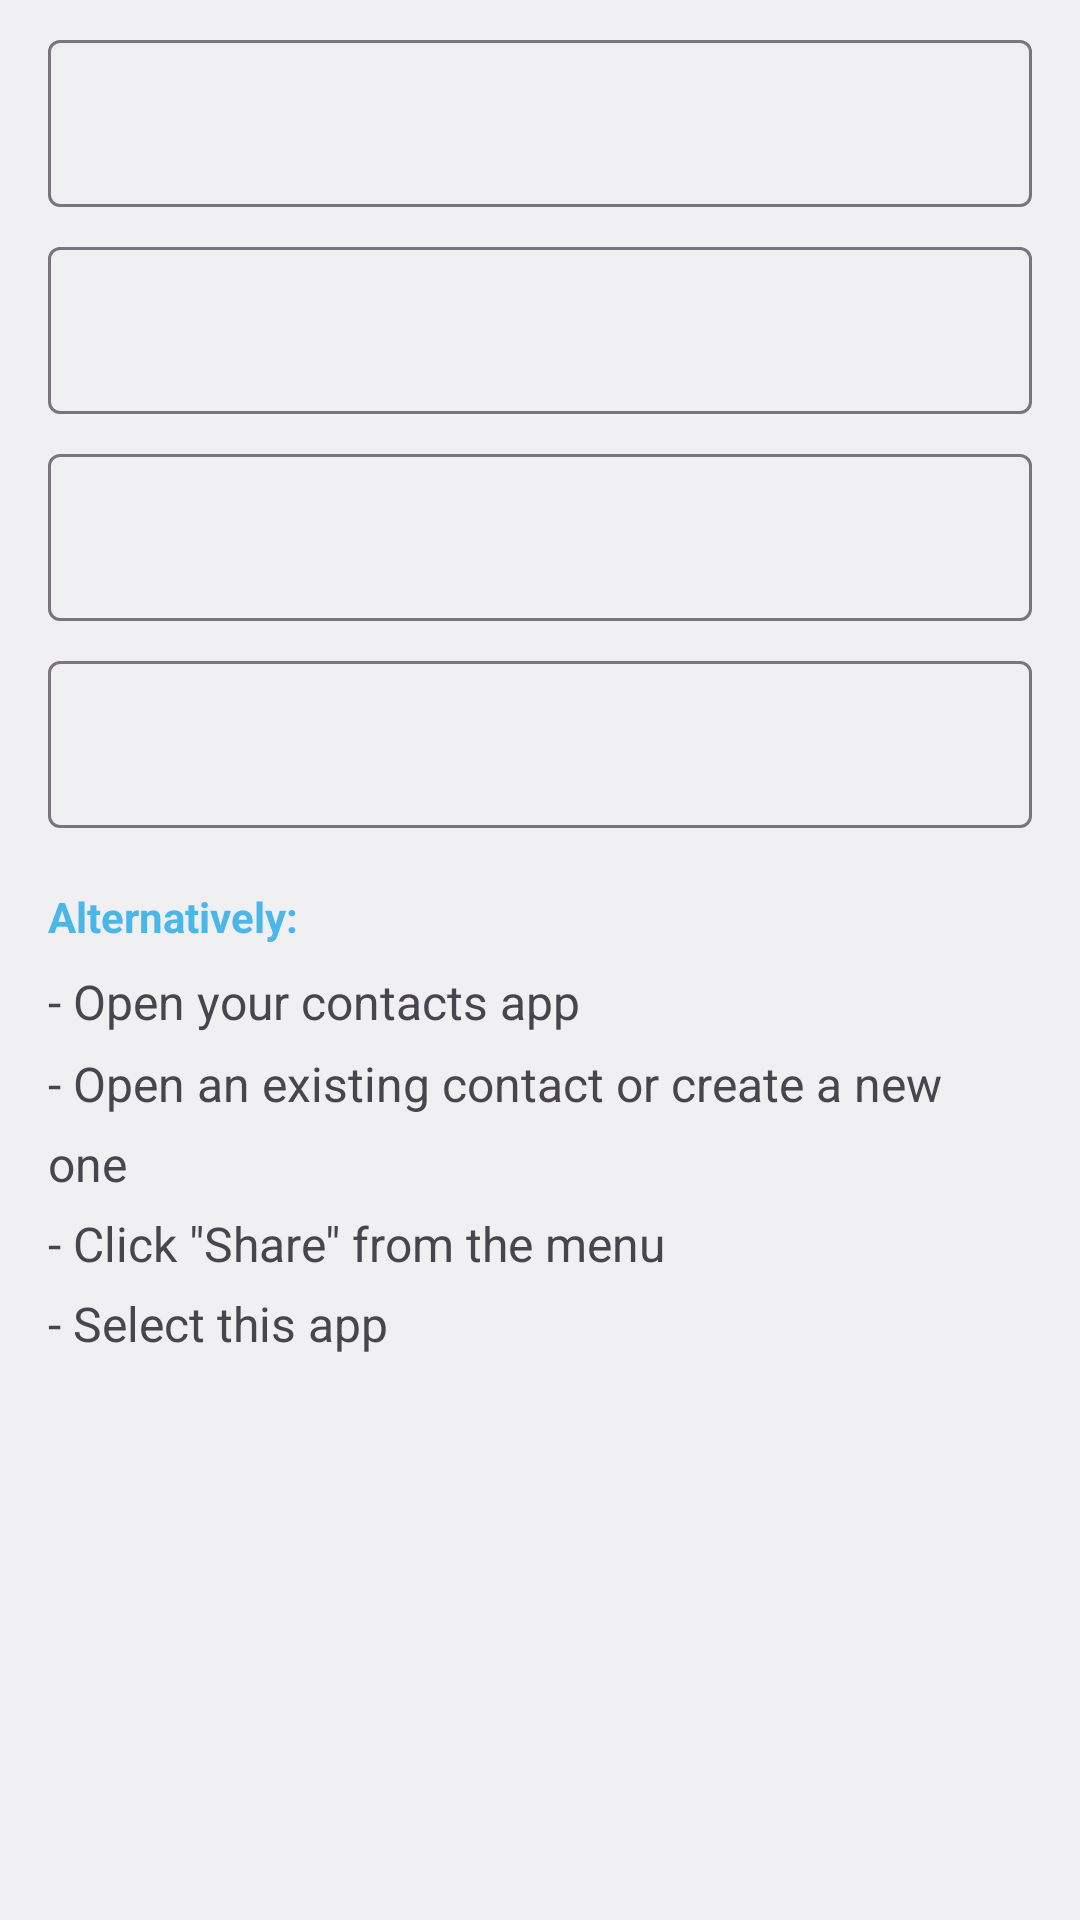

This screen was rendered from an Android layout file. Write that file and the resources it references.
<!-- AndroidManifest.xml: application theme AppTheme -->
<!-- res/layout/fragment_create_qr_code_mecard.xml -->
<?xml version="1.0" encoding="utf-8"?>
<LinearLayout xmlns:android="http://schemas.android.com/apk/res/android"
    android:layout_width="match_parent"
    android:layout_height="wrap_content"
    android:paddingTop="@dimen/default_margin_small"
    android:paddingBottom="@dimen/default_margin"
    android:orientation="vertical">

    <com.google.android.material.textfield.TextInputLayout
        android:layout_width="match_parent"
        android:layout_height="wrap_content"
        android:layout_marginHorizontal="@dimen/default_margin"
        style="@style/TextInputLayoutStyle"
        >
        <EditText
            android:id="@+id/edit_text_first_name"
            android:layout_width="match_parent"
            android:layout_height="wrap_content"
            android:gravity="start|top"
            android:lines="1"
            android:maxLines="1"
            android:hint="@string/fragment_create_qr_code_contact_first_name_hint"
            android:imeOptions="actionNext"
            android:backgroundTint="@color/colorAccent"
            android:inputType="text"
            style="@style/EditTextStyle"
            />
    </com.google.android.material.textfield.TextInputLayout>

    <com.google.android.material.textfield.TextInputLayout
        android:layout_width="match_parent"
        android:layout_height="wrap_content"
        android:layout_marginTop="@dimen/default_margin_small"
        android:layout_marginHorizontal="@dimen/default_margin"
        style="@style/TextInputLayoutStyle"
        >
        <EditText
            android:id="@+id/edit_text_last_name"
            android:layout_width="match_parent"
            android:layout_height="wrap_content"
            android:gravity="start|top"
            android:lines="1"
            android:maxLines="1"
            android:hint="@string/fragment_create_qr_code_contact_last_name_hint"
            android:imeOptions="actionNext"
            android:backgroundTint="@color/colorAccent"
            android:inputType="text"
            style="@style/EditTextStyle"
            />
    </com.google.android.material.textfield.TextInputLayout>

    <com.google.android.material.textfield.TextInputLayout
        android:layout_width="match_parent"
        android:layout_height="wrap_content"
        android:layout_marginTop="@dimen/default_margin_small"
        android:layout_marginHorizontal="@dimen/default_margin"
        style="@style/TextInputLayoutStyle"
        >
        <EditText
            android:id="@+id/edit_text_email"
            android:layout_width="match_parent"
            android:layout_height="wrap_content"
            android:gravity="start|top"
            android:lines="1"
            android:maxLines="1"
            android:hint="@string/fragment_create_qr_code_contact_email_hint"
            android:imeOptions="actionNext"
            android:backgroundTint="@color/colorAccent"
            android:inputType="textEmailAddress"
            style="@style/EditTextStyle"
            />
    </com.google.android.material.textfield.TextInputLayout>

    <com.google.android.material.textfield.TextInputLayout
        android:layout_width="match_parent"
        android:layout_height="wrap_content"
        android:layout_marginTop="@dimen/default_margin_small"
        android:layout_marginHorizontal="@dimen/default_margin"
        style="@style/TextInputLayoutStyle"
        >
        <EditText
            android:id="@+id/edit_text_phone"
            android:layout_width="match_parent"
            android:layout_height="wrap_content"
            android:gravity="start|top"
            android:lines="1"
            android:maxLines="1"
            android:hint="@string/fragment_create_qr_code_contact_phone_hint"
            android:imeOptions="actionNext"
            android:backgroundTint="@color/colorAccent"
            android:inputType="phone"
            android:digits="+0123456789"
            style="@style/EditTextStyle"
            />
    </com.google.android.material.textfield.TextInputLayout>

    <TextView
        android:layout_width="wrap_content"
        android:layout_height="wrap_content"
        android:layout_marginTop="@dimen/default_margin_big"
        android:layout_marginHorizontal="@dimen/default_margin"
        android:text="@string/fragment_create_barcode_alternative"
        style="@style/SettingsGroupTitleTextViewStyle"
        />
    <TextView
        android:layout_width="match_parent"
        android:layout_height="wrap_content"
        android:layout_marginTop="@dimen/default_margin_small"
        android:layout_marginHorizontal="@dimen/default_margin"
        android:text="@string/fragment_create_qr_code_contact_alternative"
        style="@style/CreateBarcodeFragmentAlternativeTextViewStyle"
        />

</LinearLayout>
<!-- resources referenced by this layout -->
<resources>
  <color name="colorAccent">#4285F4</color>
  <dimen name="default_margin">16dp</dimen>
  <dimen name="default_margin_big">20dp</dimen>
  <dimen name="default_margin_small">8dp</dimen>
  <string name="fragment_create_barcode_alternative">Alternatively:</string>
  <string name="fragment_create_qr_code_contact_alternative">- Open your contacts app\n- Open an existing contact or create a new one\n- Click \"Share\" from the menu\n- Select this app</string>
  <string name="fragment_create_qr_code_contact_email_hint">Email</string>
  <string name="fragment_create_qr_code_contact_first_name_hint">First Name</string>
  <string name="fragment_create_qr_code_contact_last_name_hint">Last Name</string>
  <string name="fragment_create_qr_code_contact_phone_hint">Phone</string>
  <style name="CreateBarcodeFragmentAlternativeTextViewStyle">
          <item name="android:textColor">@color/colorTest</item>
          <item name="android:textSize">@dimen/default_text_size</item>
          <item name="android:lineSpacingMultiplier">1.4</item>
      </style>
  <style name="EditTextStyle">
          <item name="android:textColor">@color/colorAccent</item>
          <item name="hintTextColor">@color/colorTest</item>
          <item name="android:textColorHint">@color/colorTest</item>
          <item name="android:backgroundTint" tools:targetApi="lollipop">@color/colorAccent</item>
      </style>
  <style name="SettingsGroupTitleTextViewStyle">
          <item name="android:textColor">@color/colorAccent</item>
          <item name="android:textSize">@dimen/default_text_size_small2</item>
          <item name="android:textStyle">bold</item>
      </style>
  <style name="TextInputLayoutStyle">
          <item name="android:textColorHint">@color/colorTest</item>
      </style>
  <style name="AppTheme" parent="BaseAppTheme" />
  <dimen name="default_text_size">16sp</dimen>
  <dimen name="default_text_size_small2">14sp</dimen>
  <style name="BaseAppTheme" parent="Theme.MaterialComponents.DayNight.NoActionBar">
          <item name="colorPrimary">@color/colorWhite</item>
          <item name="colorPrimaryDark">@color/colorWhite</item>
          <item name="colorAccent">@color/colorAccent</item>
          <item name="android:textColor">@color/colorAccent</item>
          <item name="android:textColorSecondary">@color/colorAccent</item>
          <item name="android:statusBarColor" tools:targetApi="lollipop">@android:color/transparent</item>
          <item name="android:navigationBarColor" tools:targetApi="lollipop">@android:color/transparent</item>
          <item name="android:actionOverflowButtonStyle">@style/ToolbarMenuButtonStyle</item>
      </style>
  <color name="colorWhite">@android:color/white</color>
  <style name="ToolbarMenuButtonStyle" parent="@style/Widget.AppCompat.ActionButton.Overflow">
          <item name="android:tint">@color/colorTest</item>
      </style>
</resources>
